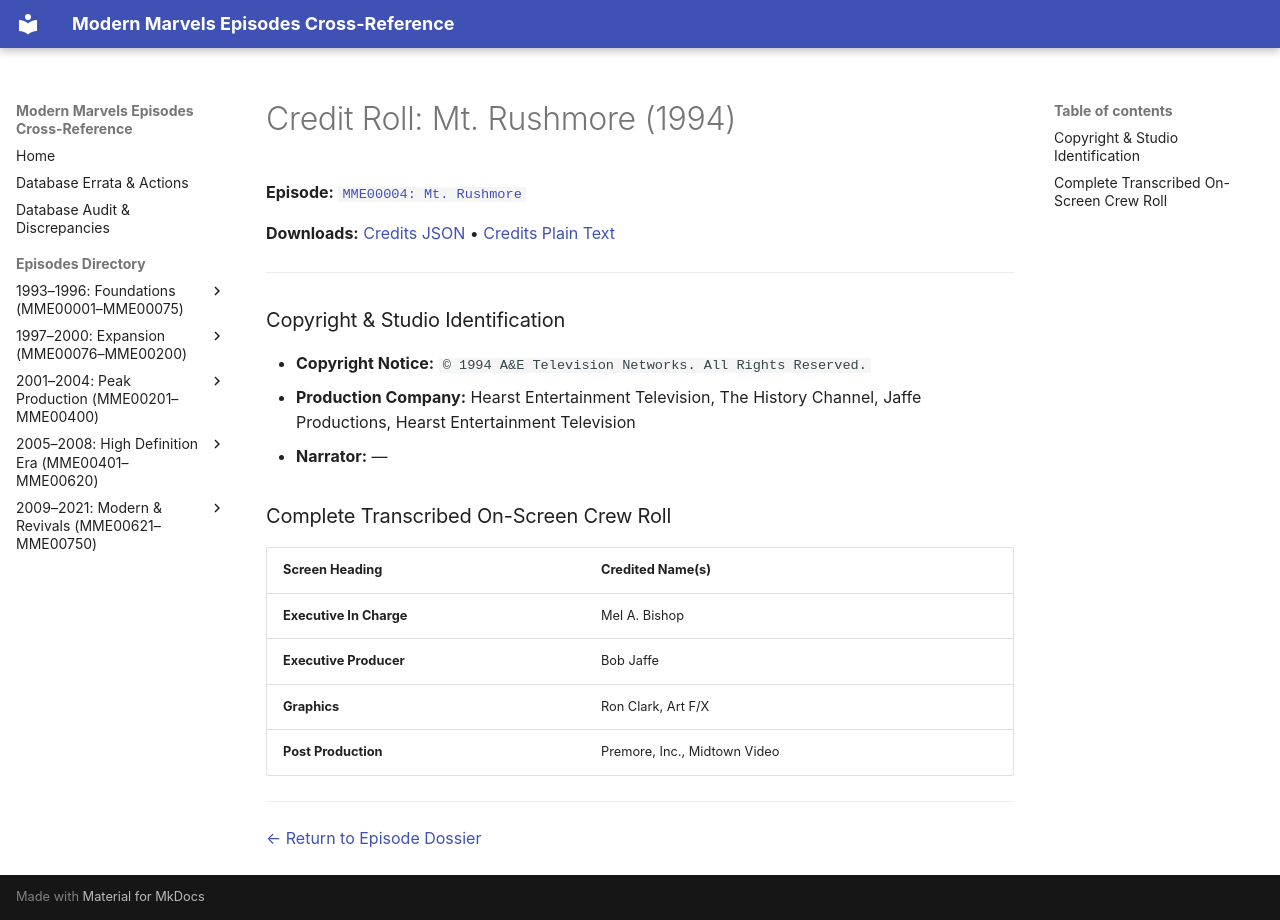

repository: ModernMarvelsFan/ModernMarvels · page: credits/MME00004-credits/index.html · generator: mkdocs

# Credit Roll: Mt. Rushmore (1994)
**Episode:** [`MME00004: Mt. Rushmore`](../episodes/MME00004.md)

**Downloads:** [Credits JSON](json/MME00004-credits.json) • [Credits Plain Text](txt/MME00004-credits.txt)

---

### Copyright & Studio Identification
* **Copyright Notice:** `© 1994 A&E Television Networks. All Rights Reserved.`
* **Production Company:** Hearst Entertainment Television, The History Channel, Jaffe Productions, Hearst Entertainment Television
* **Narrator:** —

### Complete Transcribed On-Screen Crew Roll

| Screen Heading | Credited Name(s) |
| :--- | :--- |
| **Executive In Charge** | Mel A. Bishop |
| **Executive Producer** | Bob Jaffe |
| **Graphics** | Ron Clark, Art F/X |
| **Post Production** | Premore, Inc., Midtown Video |

---
[← Return to Episode Dossier](../episodes/MME00004.md)
